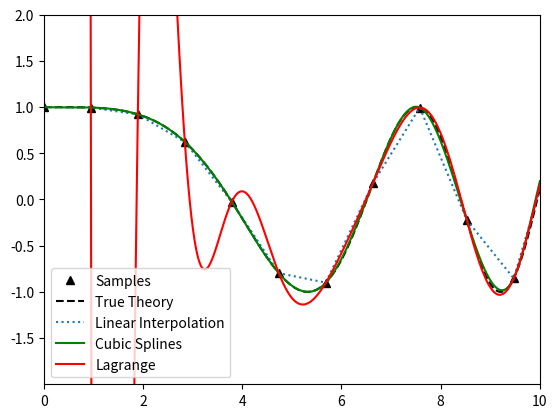

Write the Python code that produced this figure.
from scipy.interpolate import interp1d,lagrange
import numpy as np
#make coarsely sampled x array
x=np.linspace(0,18,num=20,endpoint=True)
#real function values
y=np.cos(-x**2/9)
#linear interpolation
f=interp1d(x,y)
#cubic spline interpolation
f2=interp1d(x,y,kind='cubic')

#Lagrange interpolation
poly = lagrange(x,y)
#from numpy.polynomial.polynomial import Polynomial
#Polynomial(poly.coef[::-1]).coef



#true function values on dense array
xnew=np.linspace(0,18,num=400001,endpoint=True)
ynew=np.cos(-xnew**2/9)
import matplotlib.pyplot as plt
#plt.ion()

#other plots
plt.plot(x,y,'k^',label='Samples')
plt.plot(xnew,ynew,'k--',label='True Theory')
plt.plot(xnew,f(xnew),':',label='Linear Interpolation')
plt.plot(xnew,f2(xnew),color='green',markersize=1,label='Cubic Splines')
plt.xlim([0,10])
plt.ylim([2.0*min(ynew),2.0*max(ynew)])
plt.plot(xnew,poly(xnew),color='red',markersize=1,label='Lagrange')

plt.legend(loc=3)
plt.show()
